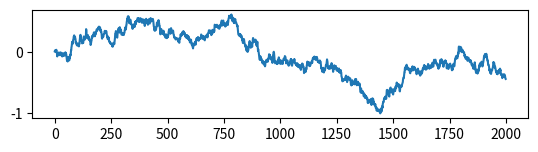

Write Python code to recreate this figure. (Note: this script raises an exception after producing the figure.)
import scipy.io.wavfile as sw
import matplotlib.pyplot as plt
import numpy as np
import scipy as sp

#fr,s=sw.read('Speech/voice.wav')
'''
with open('Speech/voice.wav',"rb") as f:
    fr,s=sw.read(f)

print(fr)
print(s)
print(s.dtype)
print(max(s),np.max(abs(s)))
s2=s*3
sw.write("Speech/out.wav",fr//3,s2)
plt.figure()
plt.plot(s2)
plt.show()

r=np.random.randn(2000)
b=np.cumsum(r)
#l[n]=x[n]-y[n]
'''
F=24000
fs=16000
#t=np.linspace(0,5,5*fs)
#t=np.random.randn(100000)
#print(t)
#S=np.sin(2*np.pi*F*t)
S=np.random.randn(2000)
#S=np.random.uniform(-1,1,100000)
S=np.cumsum(S)
S=np.float128(S/max(abs(S)))#(-1;1)

def func(S,B):
    print(B, "bit:")
    M = 2 ** (B - 1) - 1
    Y = np.around(S * M) / M
    E = S - Y
    print("\tsn teor: ", 6 * B - 7.2, "sn prac: ", 10 * sp.log10(np.var(S) / np.var(E)))
    return Y

plt.figure()
plt.subplot(3,1,1)
plt.plot(S)
plt.plot(func(S,8))
plt.subplot(3,1,2)
plt.plot(S)
plt.plot(func(S,16))
plt.subplot(3,1,3)
plt.plot(S)
plt.plot(func(S,32))
plt.show()


#sw.write("A.wav",fs,S)
